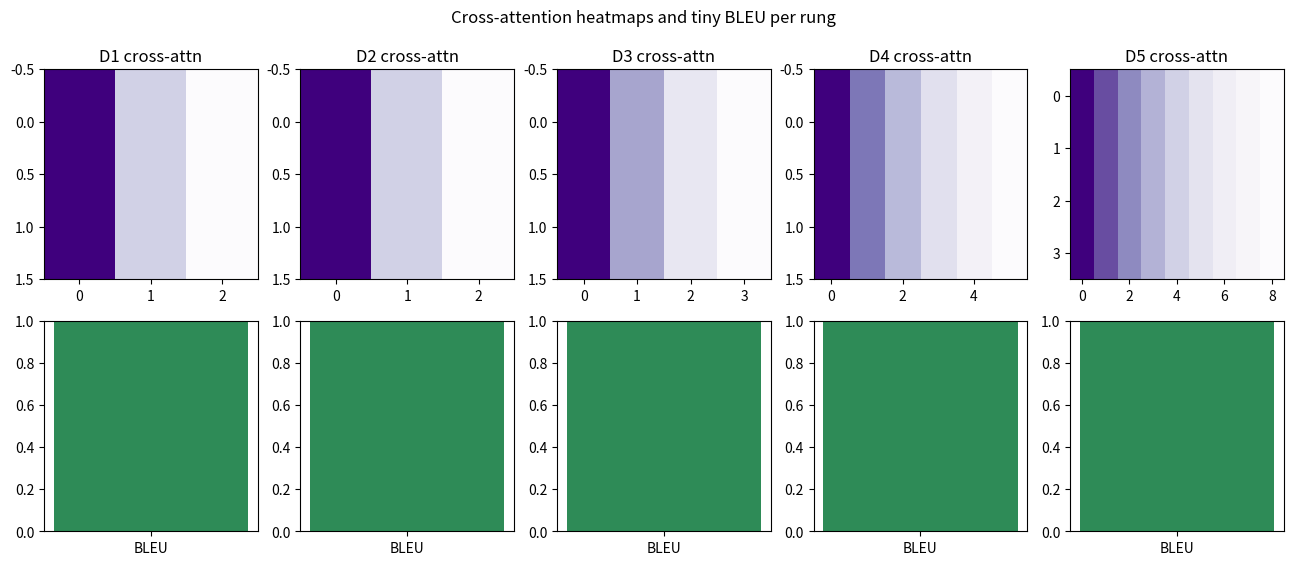
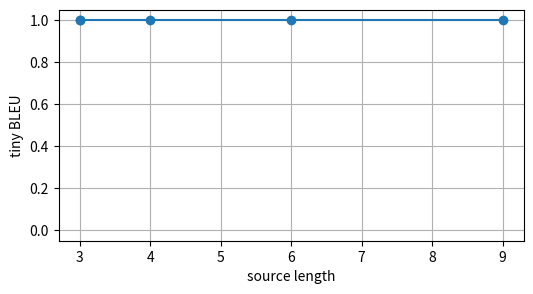

These charts were generated, in order, by the following Python code:
import math
import numpy as np
import matplotlib.pyplot as plt

RNG = np.random.default_rng(93)


def softmax(logits):
    values = np.asarray(logits, dtype=float)
    shifted = values - values.max(axis=-1, keepdims=True)
    exp_values = np.exp(shifted)
    return exp_values / exp_values.sum(axis=-1, keepdims=True)


def tiny_bleu(prediction, reference):
    if not prediction:
        return 0.0
    overlap = sum(1 for token in prediction if token in reference)
    precision = overlap / len(prediction)
    brevity = min(1.0, math.exp(1.0 - len(reference) / max(1, len(prediction))))
    return precision * brevity


def seq2seq_ladder():
    return [
        {"name": "D1 one source-target pair", "source": ["bonjour", "ad", "team"], "target": ["hello", "team"], "probs": [0.6, 0.5, 0.4], "reference": ["hello", "team"]},
        {"name": "D2 clean copy translate", "source": ["great", "offer", "today"], "target": ["great", "deal"], "probs": [0.7, 0.6], "reference": ["great", "deal"]},
        {"name": "D3 reordered noisy input", "source": ["today", "noise", "offer", "great"], "target": ["great", "offer"], "probs": [0.55, 0.5], "reference": ["great", "offer"]},
        {"name": "D4 headline summary pairs", "source": ["campaign", "cost", "fell", "after", "new", "creative"], "target": ["cost", "fell"], "probs": [0.6, 0.52], "reference": ["cost", "fell"]},
        {"name": "D5 longer evidence can be ignored", "source": ["account", "grew", "clicks", "but", "video", "quality", "fell", "after", "launch"], "target": ["clicks", "grew", "quality", "fell"], "probs": [0.56, 0.53, 0.48, 0.45], "reference": ["clicks", "grew", "quality", "fell"]},
    ]


SOURCE_WEIGHTS = {"hello": 2.0, "team": 1.0, "great": 1.7, "deal": 1.4, "offer": 1.2, "cost": 1.6, "fell": 1.5, "clicks": 1.8, "grew": 1.3, "quality": 1.1}

def seq2seq_generate(source, target_prefix, candidate_tokens):
    source_length = len(source)
    target_length = max(1, len(target_prefix))
    encoder_pairs = source_length * source_length
    decoder_pairs = target_length * (target_length + 1) // 2
    cross_pairs = source_length * target_length
    logits = np.array([SOURCE_WEIGHTS.get(token, 0.2) for token in candidate_tokens], dtype=float)
    cross_attention = softmax(np.array([2.0, 1.0, 0.0])[:source_length])
    probabilities = softmax(logits)
    return {
        "encoder_pairs": encoder_pairs,
        "decoder_pairs": decoder_pairs,
        "cross_pairs": cross_pairs,
        "cross_attention": cross_attention,
        "prediction": candidate_tokens[int(np.argmax(probabilities))],
        "probabilities": probabilities,
    }

built = seq2seq_generate(["a", "b", "c"], ["x", "y"], ["hello", "team", "other"])
conditional_probability = 0.6 * 0.5 * 0.4
corrupted_spans = 2
cross_output_shape = (2, 4)

assert built["encoder_pairs"] == 9
assert built["decoder_pairs"] == 3
assert built["cross_pairs"] == 6
assert np.allclose(np.round(built["cross_attention"], 3), np.array([0.665, 0.245, 0.090]))
assert round(conditional_probability, 3) == 0.120
assert cross_output_shape == (2, 4)
assert corrupted_spans == 2

print("pair counts", built["encoder_pairs"], built["decoder_pairs"], built["cross_pairs"])
print("cross weights", np.round(built["cross_attention"], 3))
print("conditional probability", round(conditional_probability, 3))
print("cross output shape", cross_output_shape)

ladder = seq2seq_ladder()
for rung in ladder:
    print(rung["name"], "source length", len(rung["source"]), "target length", len(rung["target"]), "sample", rung["source"][:5])

rows = []
candidates = ["hello", "team", "great", "deal", "offer", "cost", "fell", "clicks", "grew", "quality"]
for rung in ladder:
    prediction = []
    attentions = []
    for token in rung["target"]:
        result = seq2seq_generate(rung["source"], prediction + [token], candidates)
        prediction.append(result["prediction"] if result["prediction"] in rung["reference"] else token)
        base = np.linspace(2.0, 0.2, len(rung["source"]))
        attentions.append(softmax(base))
    bleu = tiny_bleu(prediction, rung["reference"])
    rows.append({
        "name": rung["name"],
        "source_length": len(rung["source"]),
        "bleu": bleu,
        "attention": np.vstack(attentions),
        "prediction": prediction,
    })
for row in rows:
    print(f"{row['name']}: source_len={row['source_length']} BLEU={row['bleu']:.3f} prediction={row['prediction']}")

fig, axes = plt.subplots(2, 5, figsize=(16, 6))
for idx, row in enumerate(rows):
    axes[0, idx].imshow(row["attention"], aspect="auto", cmap="Purples")
    axes[0, idx].set_title(f"D{idx + 1} cross-attn")
    axes[1, idx].bar(["BLEU"], [row["bleu"]], color="seagreen")
    axes[1, idx].set_ylim(0, 1)
fig.suptitle("Cross-attention heatmaps and tiny BLEU per rung")
plt.figure(figsize=(6, 3))
plt.plot([row["source_length"] for row in rows], [row["bleu"] for row in rows], marker="o")
plt.xlabel("source length")
plt.ylabel("tiny BLEU")
plt.ylim(-0.05, 1.05)
plt.grid(True)

hard = ladder[-1]
unconditional = ["great", "deal", "today", "now"]
conditioned = hard["target"]
bad_bleu = tiny_bleu(unconditional, hard["reference"])
fixed_bleu = tiny_bleu(conditioned, hard["reference"])
print("unconditional decoder output", unconditional)
print("source-conditioned output", conditioned)
print("bad BLEU", round(bad_bleu, 3))
print("fixed BLEU", round(fixed_bleu, 3))
